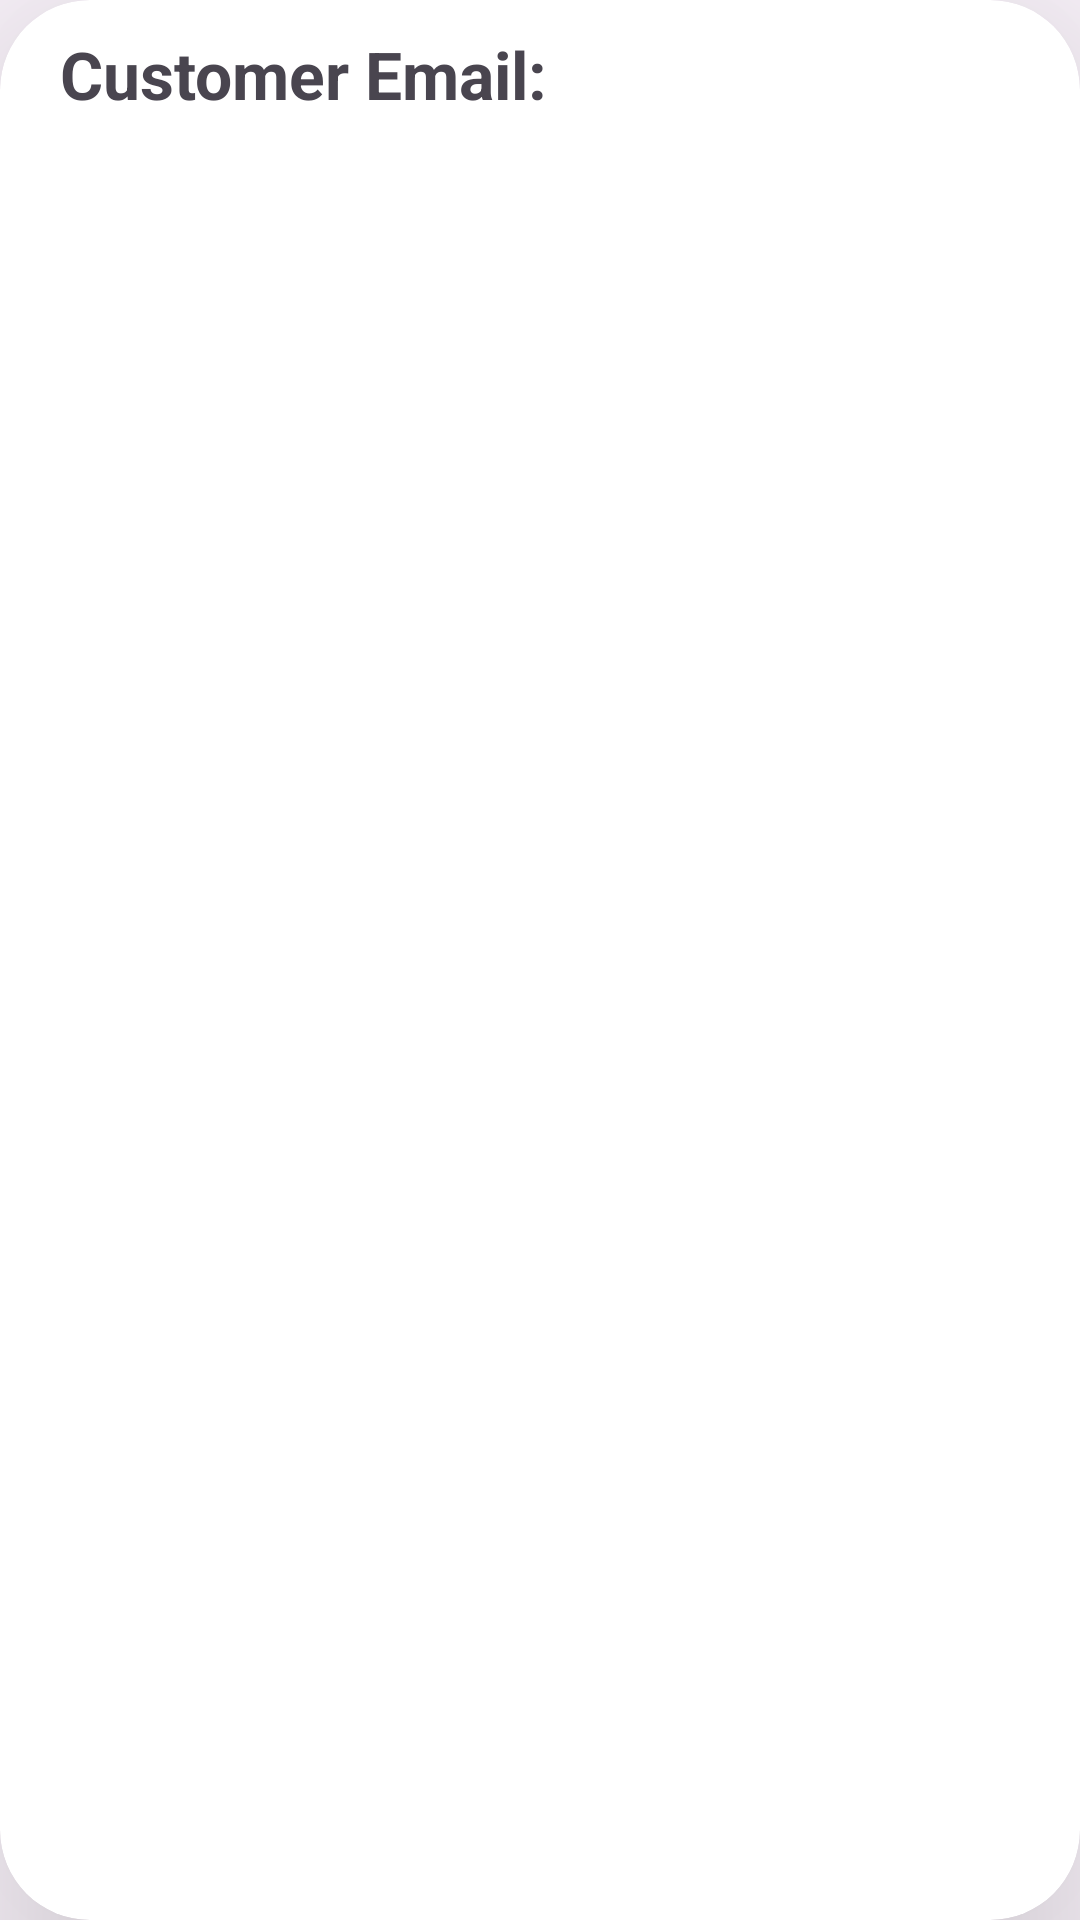

Reconstruct the res/layout file that produces this screen, plus the resources it refers to.
<!-- AndroidManifest.xml: application theme Theme.CafeMobileApplication -->
<!-- res/layout/order_list_layout.xml -->
<?xml version="1.0" encoding="utf-8"?>
<androidx.cardview.widget.CardView xmlns:android="http://schemas.android.com/apk/res/android"
    xmlns:app="http://schemas.android.com/apk/res-auto"
    android:id="@+id/admin_orderList_cardView"
    android:layout_width="match_parent"
    android:layout_height="wrap_content"
    android:layout_marginHorizontal="10dp"
    android:layout_marginVertical="10dp"
    android:layout_marginStart="10dp"
    android:layout_marginEnd="10dp"
    android:layout_marginBottom="5dp"
    app:cardCornerRadius="30dp"
    app:cardElevation="50dp">

    <LinearLayout
        android:layout_width="match_parent"
        android:layout_height="match_parent"
        android:orientation="vertical">

        <LinearLayout
            android:layout_width="wrap_content"
            android:layout_height="match_parent"
            android:orientation="horizontal"
            android:layout_marginTop="10dp"
            android:layout_marginStart="20dp">

            <TextView
                android:layout_width="wrap_content"
                android:layout_height="wrap_content"
                android:text="Customer Email: "
                android:textSize="22dp"
                android:textStyle="bold"/>

            <TextView
                android:id="@+id/admin_orderCustomerEmail"
                android:layout_width="wrap_content"
                android:layout_height="wrap_content"
                android:textSize="20dp" />
        </LinearLayout>

        <LinearLayout
            android:layout_width="wrap_content"
            android:layout_height="match_parent"
            android:layout_marginTop="10dp"
            android:orientation="horizontal"
            android:layout_marginStart="20dp">

            <TextView
                android:layout_width="wrap_content"
                android:layout_height="wrap_content"
                android:text="Order Amount: "
                android:textSize="22dp"
                android:textStyle="bold"/>

            <TextView
                android:id="@+id/admin_orderOrderAmount"
                android:layout_width="wrap_content"
                android:layout_height="wrap_content"
                android:textSize="20dp"/>
        </LinearLayout>

        <LinearLayout
            android:layout_width="wrap_content"
            android:layout_height="match_parent"
            android:layout_marginTop="10dp"
            android:orientation="horizontal"
            android:layout_marginStart="20dp">

            <TextView
                android:layout_width="wrap_content"
                android:layout_height="wrap_content"
                android:text="Order Date Time: "
                android:textSize="22dp"
                android:textStyle="bold"/>

            <TextView
                android:id="@+id/admin_orderOrderDateTime"
                android:layout_width="wrap_content"
                android:layout_height="wrap_content"
                android:textSize="20dp"/>
        </LinearLayout>

        <LinearLayout
            android:layout_width="wrap_content"
            android:layout_height="match_parent"
            android:layout_marginTop="10dp"
            android:orientation="horizontal"
            android:layout_marginBottom="10dp"
            android:layout_marginStart="20dp">

            <TextView
                android:layout_width="wrap_content"
                android:layout_height="wrap_content"
                android:text="Order Status: "
                android:textSize="22dp"
                android:textStyle="bold"/>

            <TextView
                android:id="@+id/admin_orderOrderStatus"
                android:layout_width="wrap_content"
                android:layout_height="wrap_content"
                android:textSize="20dp"/>
        </LinearLayout>

    </LinearLayout>

</androidx.cardview.widget.CardView>
<!-- resources referenced by this layout -->
<resources>
  <style name="Theme.CafeMobileApplication" parent="Base.Theme.CafeMobileApplication" />
  <style name="Base.Theme.CafeMobileApplication" parent="Theme.Material3.DayNight.NoActionBar">
          
          
      </style>
</resources>
